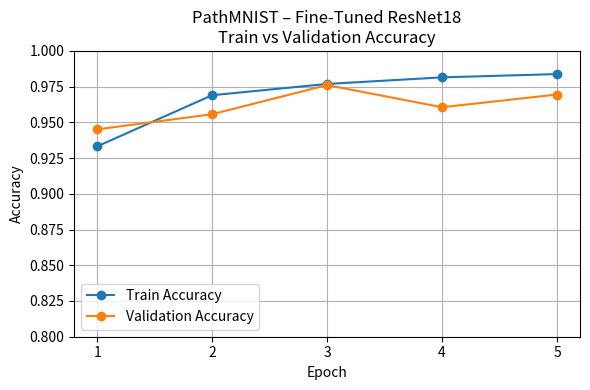
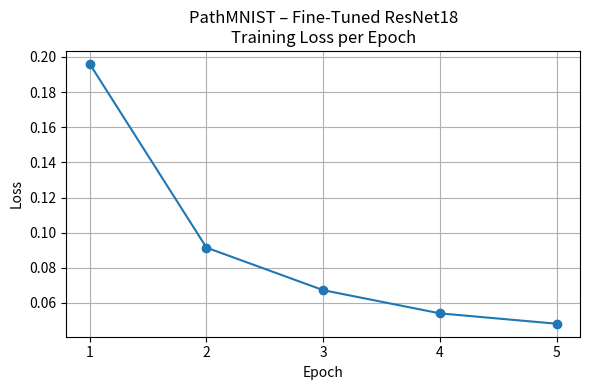
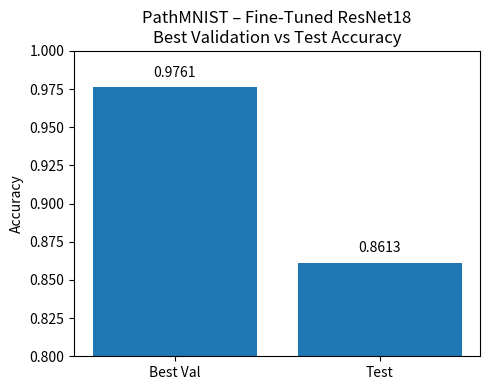

Write the Python code that produced these figures, in order.
import matplotlib.pyplot as plt



# Epochs
epochs = [1, 2, 3, 4, 5]

# Training accuracy per epoch
train_acc = [0.9332, 0.9690, 0.9769, 0.9815, 0.9838]

# Validation accuracy per epoch
val_acc   = [0.9451, 0.9557, 0.9761, 0.9606, 0.9695]

# Training loss per epoch
train_loss = [0.1960, 0.0915, 0.0673, 0.0541, 0.0482]

# Best validation and final test accuracy
best_val_acc = 0.9761
test_acc     = 0.8613

#accuracy
plt.figure(figsize=(6, 4))
plt.plot(epochs, train_acc, marker="o", label="Train Accuracy")
plt.plot(epochs, val_acc, marker="o", label="Validation Accuracy")

plt.xlabel("Epoch")
plt.ylabel("Accuracy")
plt.title("PathMNIST – Fine-Tuned ResNet18\nTrain vs Validation Accuracy")
plt.ylim(0.8, 1.0)
plt.xticks(epochs)
plt.grid(True)
plt.legend()
plt.tight_layout()
plt.savefig("train_val_accuracy_curve.png", dpi=300)
plt.close()
#loss curve
plt.figure(figsize=(6, 4))
plt.plot(epochs, train_loss, marker="o")

plt.xlabel("Epoch")
plt.ylabel("Loss")
plt.title("PathMNIST – Fine-Tuned ResNet18\nTraining Loss per Epoch")
plt.xticks(epochs)
plt.grid(True)
plt.tight_layout()
plt.savefig("train_loss_curve.png", dpi=300)
plt.close()

# 3) Best Val vs Test accuracy

labels = ["Best Val", "Test"]
values = [best_val_acc, test_acc]

plt.figure(figsize=(5, 4))
plt.bar(labels, values)

plt.ylim(0.8, 1.0)
plt.ylabel("Accuracy")
plt.title("PathMNIST – Fine-Tuned ResNet18\nBest Validation vs Test Accuracy")

for i, v in enumerate(values):
    plt.text(i, v + 0.005, f"{v:.4f}", ha="center", va="bottom")

plt.tight_layout()
plt.savefig("val_vs_test_accuracy.png", dpi=300)
plt.close()

print("Graphs saved as PNG files in this folder.")
